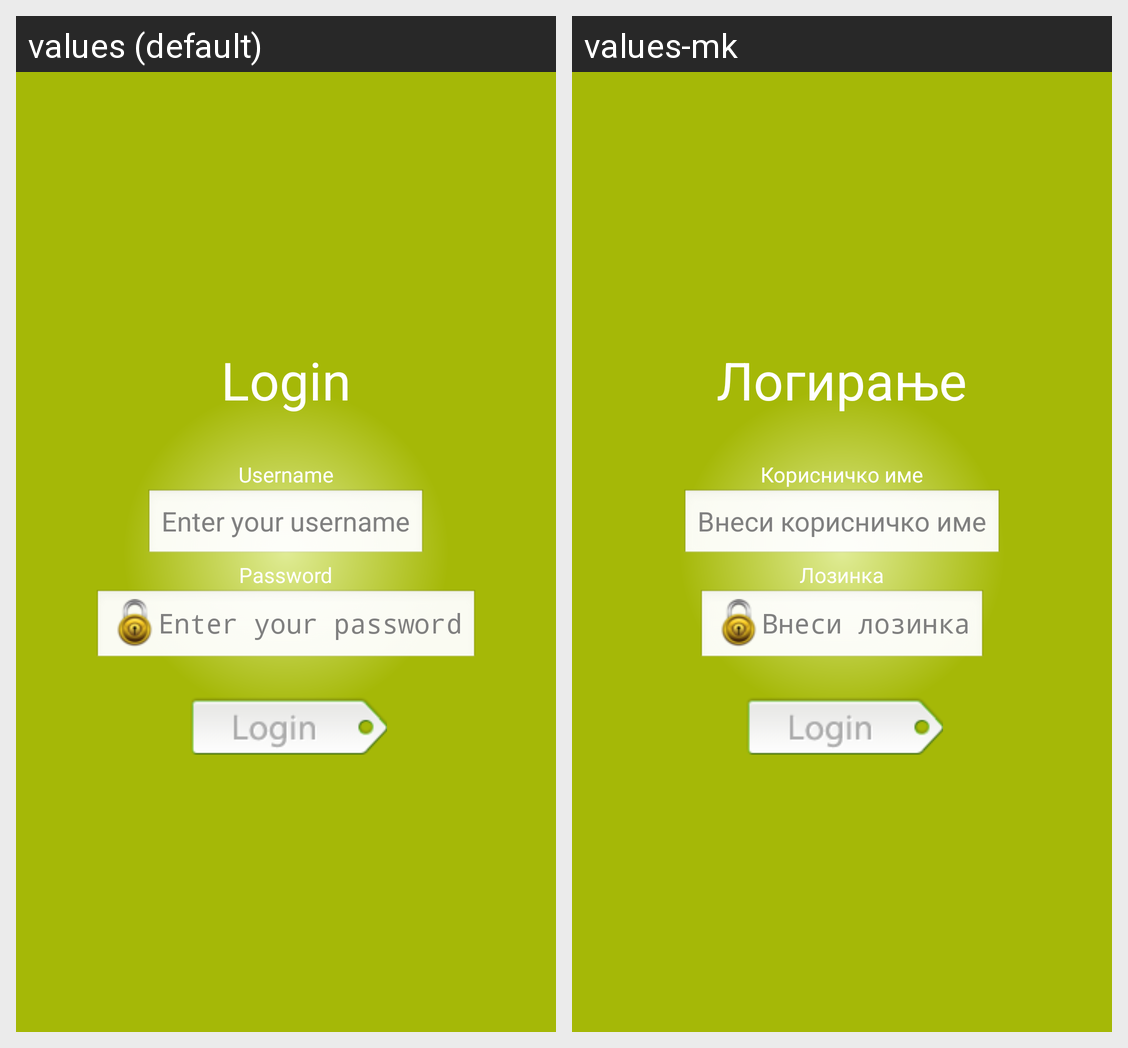

Here is an Android app screen in its default locale and in the app's own translations. Write out the translated-string differences for the strings that appear on this screen.
Android screen res/layout/activity_main.xml rendered under 2 locales, left to right: values (default), values-mk. Device: Nexus 5 (rendered at 1080×1920; each locale shown at half size, 540×960, under a caption strip naming it); theme AppTheme.
Strings drawn on this screen, with the default value and each locale's value (text and hints the layout hard-codes, and strings that could not be matched under every locale, appear in the picture but are not listed):

login
  values: Login
  values-mk: Логирање

username
  values: Username
  values-mk: Корисничко име

enter_your_username
  values: Enter your username
  values-mk: Внеси корисничко име

password
  values: Password
  values-mk: Лозинка

enter_your_password
  values: Enter your password
  values-mk: Внеси лозинка
